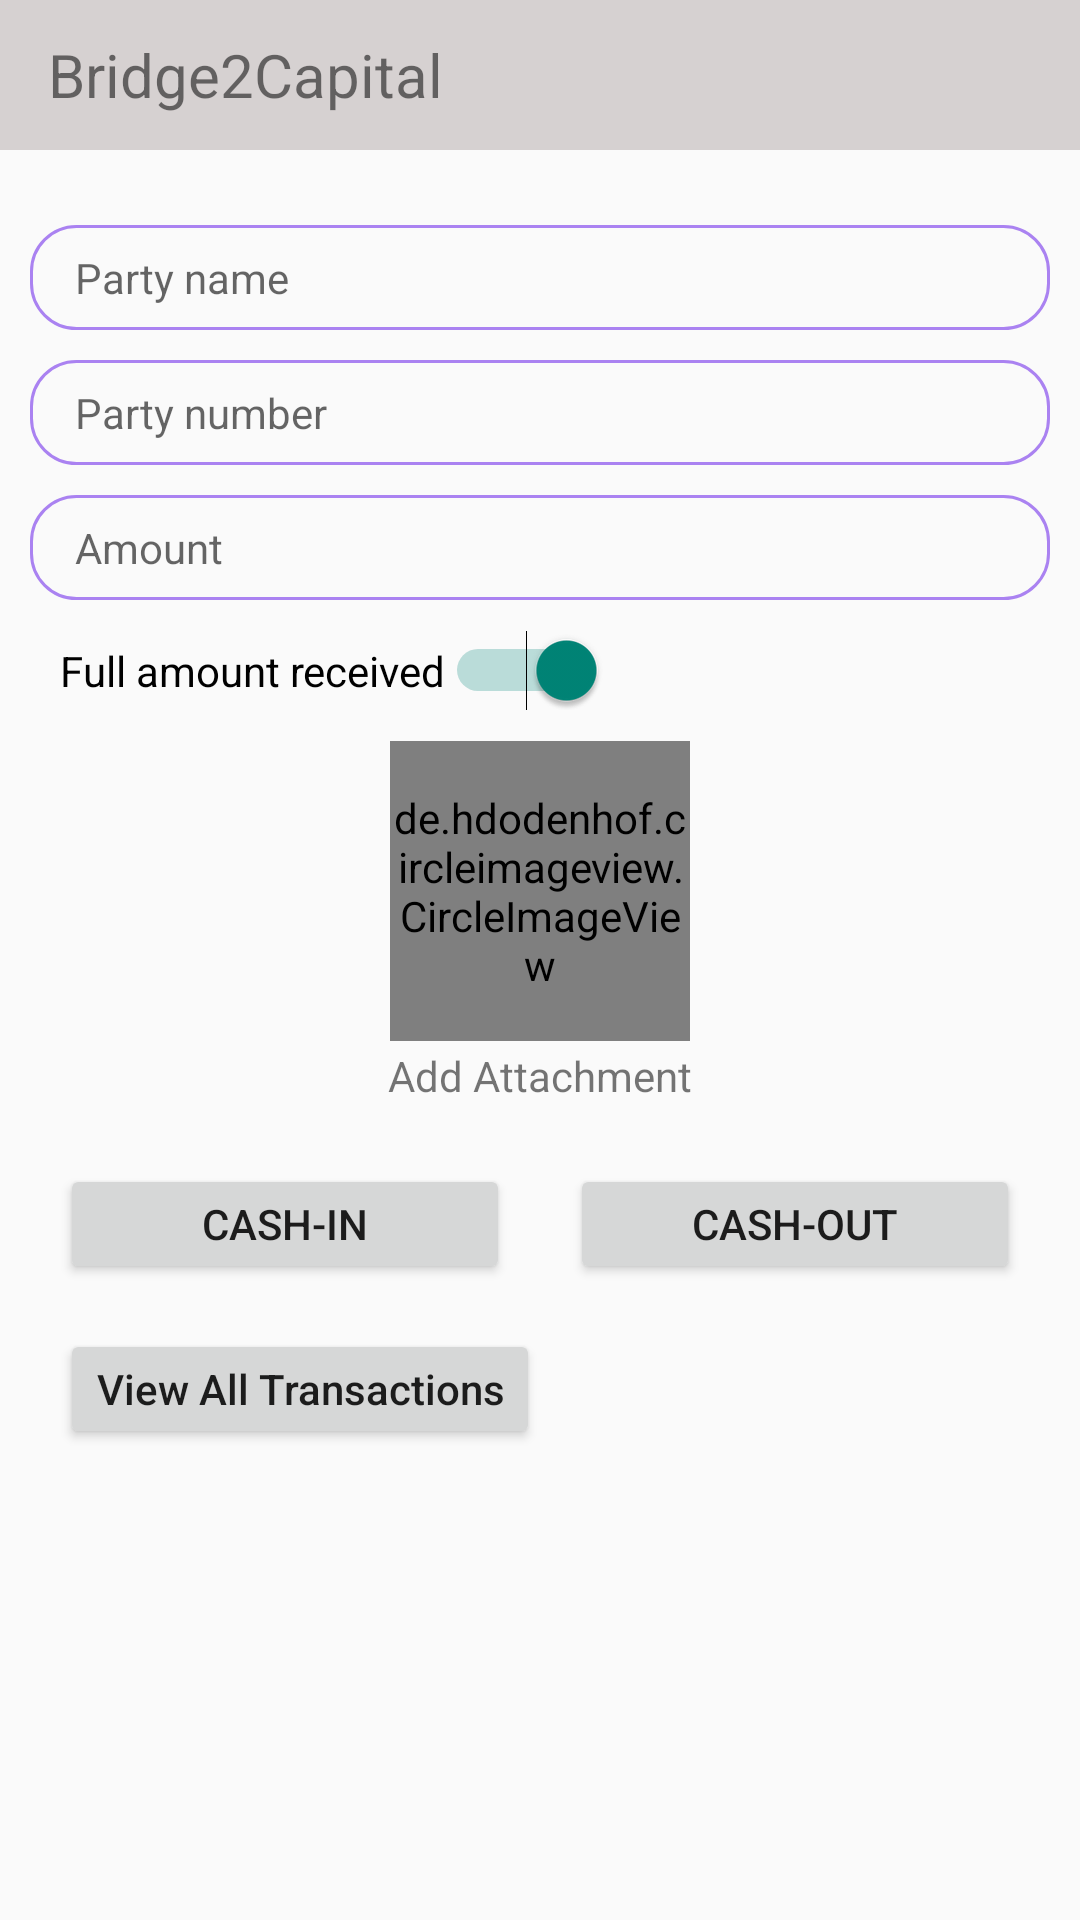

Write the Android layout XML for this screen, with the resource values it uses.
<!-- AndroidManifest.xml: application theme Theme.AppCompat.Light.NoActionBar -->
<!-- res/layout/activity_main.xml -->
<?xml version="1.0" encoding="utf-8"?>
<LinearLayout xmlns:android="http://schemas.android.com/apk/res/android"
        xmlns:tools="http://schemas.android.com/tools"
        android:layout_width="match_parent"
        android:layout_height="match_parent"
        tools:context=".activity.MainActivity"
    android:orientation="vertical">

    <androidx.appcompat.widget.Toolbar
        android:layout_width="match_parent"
        android:layout_height="@dimen/dp_50"
        android:background="@color/grey_lite">

        <TextView
            android:layout_width="wrap_content"
            android:layout_height="wrap_content"
            android:text="Bridge2Capital"
            android:textSize="@dimen/sp_20"/>

    </androidx.appcompat.widget.Toolbar>

    <LinearLayout
            android:layout_width="match_parent"
            android:layout_height="match_parent"
            android:orientation="vertical"
            android:layout_margin="10dp">

        <EditText
            android:id="@+id/edtPartyName"
            android:layout_width="match_parent"
            android:layout_height="@dimen/dp_35"
            android:layout_marginTop="@dimen/dp_15"
            android:background="@drawable/edt_round_corner"
            android:hint="@string/party_name"
            android:paddingStart="@dimen/dp_15"
            android:paddingEnd="@dimen/dp_15"
            android:singleLine="true"
            android:textSize="@dimen/sp_14"/>

        <EditText
            android:id="@+id/edtPartyNumber"
            android:layout_width="match_parent"
            android:layout_height="@dimen/dp_35"
            android:layout_marginTop="@dimen/dp_10"
            android:background="@drawable/edt_round_corner"
            android:paddingStart="@dimen/dp_15"
            android:paddingEnd="@dimen/dp_15"
            android:hint="@string/party_number"
            android:inputType="number"
            android:maxLength="10"
            android:textSize="@dimen/sp_14"/>

        <EditText
            android:id="@+id/edtAmount"
            android:layout_width="match_parent"
            android:layout_height="@dimen/dp_35"
            android:layout_marginTop="@dimen/dp_10"
            android:background="@drawable/edt_round_corner"
            android:paddingStart="@dimen/dp_15"
            android:paddingEnd="@dimen/dp_15"
            android:hint="@string/amount"
            android:inputType="number"
            android:maxLength="8"
            android:textSize="@dimen/sp_14"/>

        <Switch
            android:id="@+id/switchButton"
            android:layout_width="wrap_content"
            android:layout_height="wrap_content"
            android:text="@string/full_amount_received"
            android:paddingStart="@dimen/dp_10"
            android:layout_marginTop="@dimen/dp_10"
            android:checked="true"
            tools:ignore="UseSwitchCompatOrMaterialXml" />

        <EditText
            android:id="@+id/edtPaidAmount"
            android:layout_width="match_parent"
            android:layout_height="@dimen/dp_35"
            android:layout_marginTop="@dimen/dp_10"
            android:background="@drawable/edt_round_corner"
            android:paddingStart="@dimen/dp_15"
            android:paddingEnd="@dimen/dp_15"
            android:hint="@string/paid_amount"
            android:inputType="number"
            android:maxLength="8"
            android:textSize="@dimen/sp_14"
            android:visibility="gone"/>

        <de.hdodenhof.circleimageview.CircleImageView
            android:id="@+id/ivAttachment"
            android:layout_width="@dimen/dp_100"
            android:layout_height="@dimen/dp_100"
            android:layout_gravity="center_horizontal"
            android:layout_marginTop="@dimen/dp_10"
            android:src="@drawable/ic_add_photo_24"/>

        <TextView
            android:layout_width="wrap_content"
            android:layout_height="wrap_content"
            android:layout_marginTop="@dimen/dp_2"
            android:text="@string/add_attachment"
            android:layout_gravity="center_horizontal"/>

        <LinearLayout
            android:layout_width="match_parent"
            android:layout_height="wrap_content"
            android:layout_marginTop="@dimen/dp_20"
            android:orientation="horizontal">

            <Button
                android:id="@+id/btnCashIn"
                android:layout_width="0dp"
                android:layout_height="@dimen/dp_40"
                android:layout_weight="1"
                android:layout_marginStart="@dimen/dp_10"
                android:layout_marginEnd="@dimen/dp_10"
                android:text="@string/cash_in"/>

            <Button
                android:id="@+id/btnCashOut"
                android:layout_width="0dp"
                android:layout_height="@dimen/dp_40"
                android:layout_weight="1"
                android:text="@string/cash_out"
                android:layout_marginStart="@dimen/dp_10"
                android:layout_marginEnd="@dimen/dp_10"/>

        </LinearLayout>

        <Button
            android:id="@+id/btnViewAllTransaction"
            android:layout_width="wrap_content"
            android:layout_height="@dimen/dp_40"
            android:layout_marginTop="@dimen/dp_15"
            android:text="@string/view_all_transactions"
            android:textAllCaps="false"
            android:layout_marginStart="@dimen/dp_10"/>

    </LinearLayout>


</LinearLayout>
<!-- resources referenced by this layout -->
<resources>
  <color name="grey_lite">#D6D1D1</color>
  <dimen name="dp_10">10dp</dimen>
  <dimen name="dp_100">100dp</dimen>
  <dimen name="dp_15">15dp</dimen>
  <dimen name="dp_2">2dp</dimen>
  <dimen name="dp_20">20dp</dimen>
  <dimen name="dp_35">35dp</dimen>
  <dimen name="dp_40">40dp</dimen>
  <dimen name="dp_50">50dp</dimen>
  <dimen name="sp_14">14sp</dimen>
  <dimen name="sp_20">20sp</dimen>
  <!-- drawable edt_round_corner (drawable) -->
  <?xml version="1.0" encoding="utf-8"?>
  <shape xmlns:android="http://schemas.android.com/apk/res/android">
  
      <corners
          android:radius="@dimen/dp_15"/>
      <stroke
          android:width="@dimen/dp_1"
          android:color="#AA82F1"/>
  </shape>
  <string name="add_attachment">Add Attachment</string>
  <string name="amount">Amount</string>
  <string name="cash_in">cash-in</string>
  <string name="cash_out">cash-out</string>
  <string name="full_amount_received">Full amount received</string>
  <string name="paid_amount">Paid Amount</string>
  <string name="party_name">Party name</string>
  <string name="party_number">Party number</string>
  <string name="view_all_transactions">View All Transactions</string>
  <dimen name="dp_1">1dp</dimen>
</resources>
